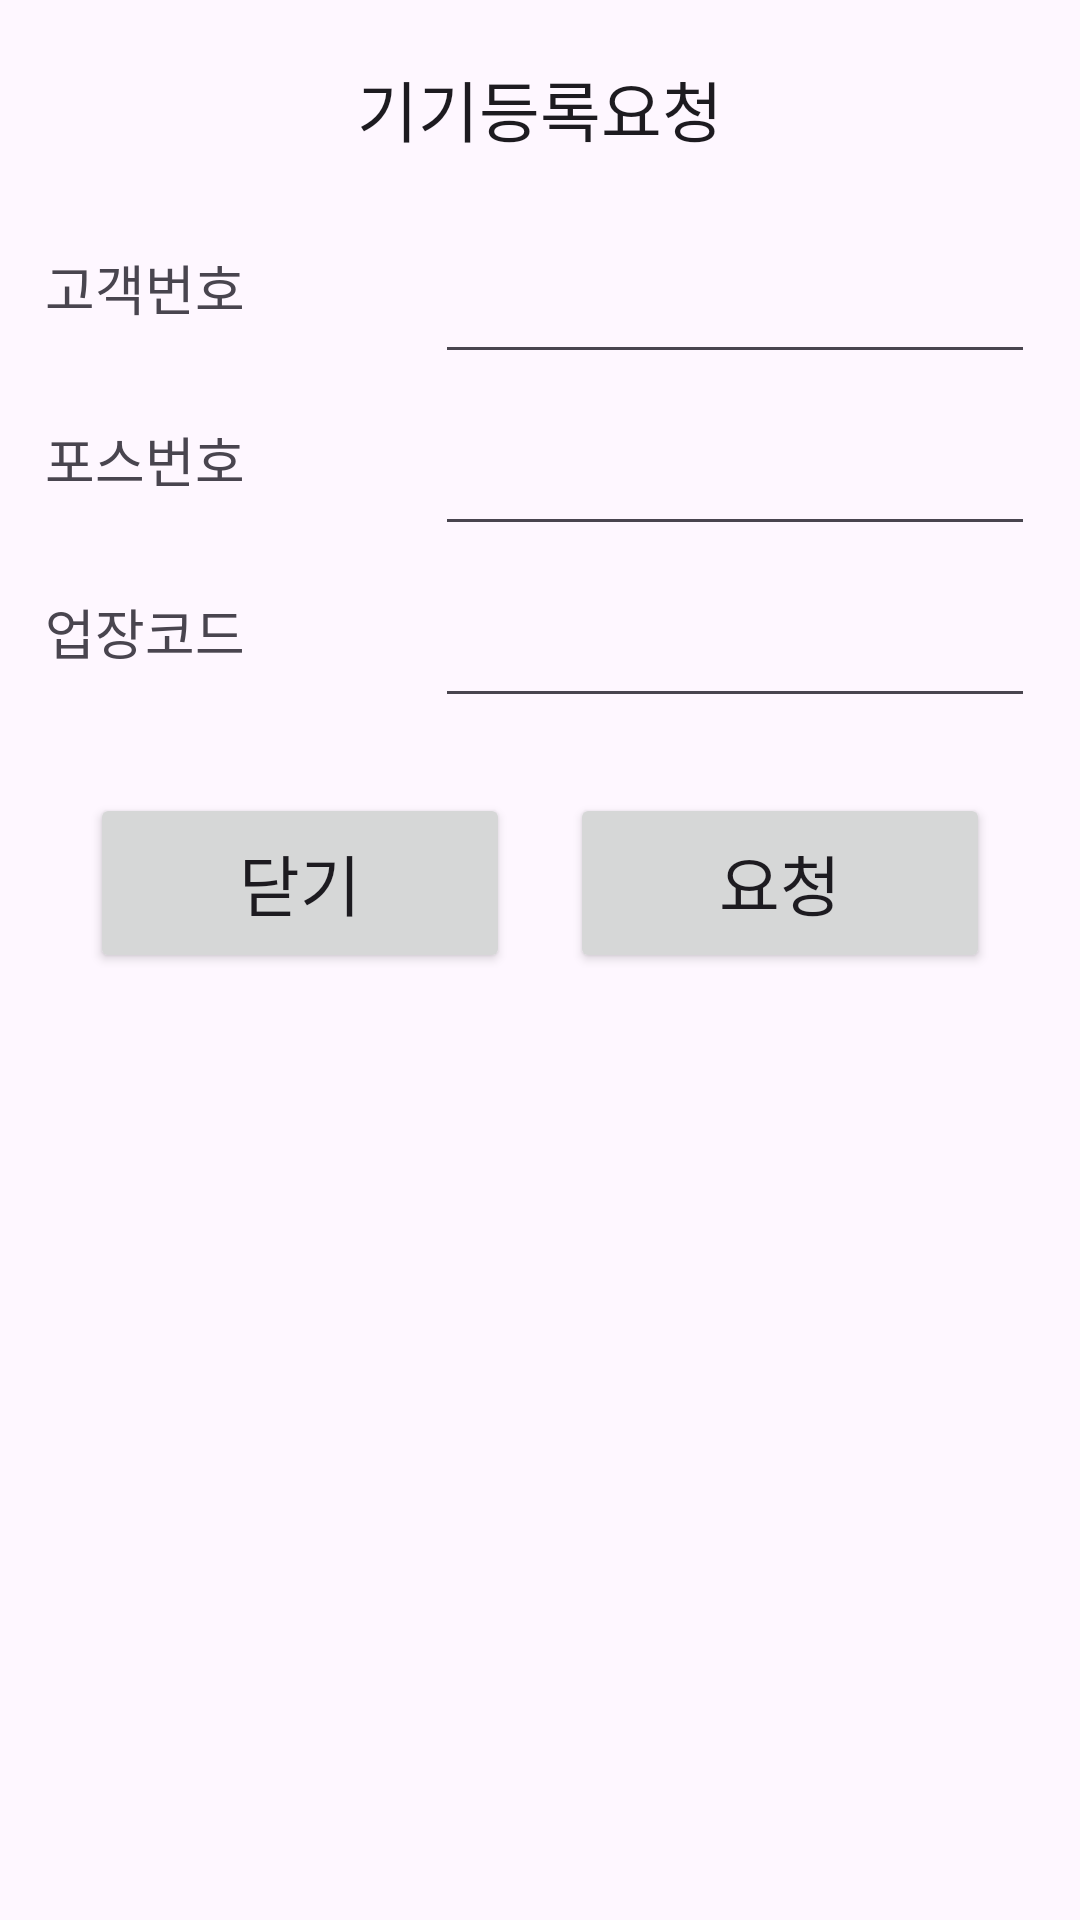

Here is an Android app screen rendered from its layout file. Give the layout XML and the strings, colors and styles it references.
<!-- AndroidManifest.xml: application theme Theme.Theposm -->
<!-- res/layout/dialog_req_pos.xml -->
<?xml version="1.0" encoding="utf-8"?>
<LinearLayout xmlns:android="http://schemas.android.com/apk/res/android"
    android:layout_width="400dp"
    android:layout_height="wrap_content"
    android:layout_weight="0"
    android:orientation="vertical">


    <LinearLayout
        android:layout_width="match_parent"
        android:layout_height="wrap_content"
        android:layout_margin="10dp"
        android:layout_weight="0"
        android:orientation="vertical">

        <LinearLayout
            android:layout_width="match_parent"
            android:layout_height="wrap_content"
            android:layout_margin="10dp"
            android:orientation="vertical">

            <TextView
                android:id="@+id/tvTitle"
                android:layout_width="match_parent"
                android:layout_height="wrap_content"
                android:gravity="center"
                android:text="기기등록요청"
                android:textAppearance="@style/TextAppearance.AppCompat.Large" />

        </LinearLayout>


        <LinearLayout
            android:layout_width="match_parent"
            android:layout_height="wrap_content"
            android:layout_margin="5dp"
            android:orientation="vertical">

            <LinearLayout
                android:layout_width="match_parent"
                android:layout_height="wrap_content"
                android:orientation="horizontal">

                <TextView
                    android:layout_width="wrap_content"
                    android:layout_height="wrap_content"
                    android:layout_gravity="center_vertical"
                    android:layout_weight="1"
                    android:text="고객번호"
                    android:textAppearance="?android:attr/textAppearanceMedium" />

                <EditText
                    android:id="@+id/etReqSiteId"
                    android:layout_width="200dp"
                    android:layout_height="wrap_content"
                    android:layout_gravity="center_horizontal"
                    android:layout_weight="0"
                    android:hint=""
                    android:inputType="number"
                    android:textSize="30dp" />

            </LinearLayout>

            <LinearLayout
                android:layout_width="match_parent"
                android:layout_height="wrap_content"
                android:orientation="horizontal">

                <TextView
                    android:layout_width="wrap_content"
                    android:layout_height="wrap_content"
                    android:layout_gravity="center_vertical"
                    android:layout_weight="1"
                    android:text="포스번호"
                    android:textAppearance="?android:attr/textAppearanceMedium" />

                <EditText
                    android:id="@+id/etReqPosNo"
                    android:layout_width="200dp"
                    android:layout_height="wrap_content"
                    android:layout_gravity="center_horizontal"
                    android:layout_weight="0"
                    android:hint=""
                    android:inputType="number"
                    android:textSize="30dp" />

            </LinearLayout>


            <LinearLayout
                android:layout_width="match_parent"
                android:layout_height="wrap_content"
                android:orientation="horizontal">

                <TextView
                    android:layout_width="wrap_content"
                    android:layout_height="wrap_content"
                    android:layout_gravity="center_vertical"
                    android:layout_weight="1"
                    android:text="업장코드"
                    android:textAppearance="?android:attr/textAppearanceMedium" />

                <EditText
                    android:id="@+id/etReqShopCode"
                    android:layout_width="200dp"
                    android:layout_height="wrap_content"
                    android:layout_gravity="center_horizontal"
                    android:layout_weight="0"
                    android:hint=""
                    android:inputType="text"
                    android:textSize="30dp" />

            </LinearLayout>





        </LinearLayout>



        <LinearLayout
            android:layout_width="match_parent"
            android:layout_height="wrap_content"
            android:layout_margin="10dp"
            android:orientation="horizontal">

            <Button
                android:id="@+id/btn_close"
                android:layout_width="wrap_content"
                android:layout_height="60dp"
                android:layout_weight="1"
                android:layout_margin="10dp"
                android:text="닫기"
                android:textAppearance="@style/TextAppearance.AppCompat.Large" />

            <Button
                android:id="@+id/btn_req_pos"
                android:layout_width="wrap_content"
                android:layout_height="60dp"
                android:layout_weight="1"
                android:layout_margin="10dp"
                android:text="요청"
                android:textAppearance="@style/TextAppearance.AppCompat.Large" />

        </LinearLayout>


    </LinearLayout>


</LinearLayout>
<!-- resources referenced by this layout -->
<resources>
  <style name="Theme.Theposm" parent="Theme.MaterialComponents.DayNight.DarkActionBar">
          
          <item name="colorPrimary">@color/purple_500</item>
          <item name="colorPrimaryVariant">@color/purple_700</item>
          <item name="colorOnPrimary">@color/white</item>
          
          <item name="colorSecondary">@color/teal_200</item>
          <item name="colorSecondaryVariant">@color/teal_700</item>
          <item name="colorOnSecondary">@color/black</item>
          
          <item name="android:statusBarColor">?attr/colorPrimaryVariant</item>
          
      </style>
  <!-- not gathered from this repository: default colours our renderer supplied (Android Studio template values) -->
  <color name="purple_500">#FF6200EE</color>
  <color name="purple_700">#FF3700B3</color>
  <color name="teal_200">#FF03DAC5</color>
  <color name="teal_700">#FF018786</color>
  <color name="black">#FF000000</color>
  <color name="white">#FFFFFFFF</color>
</resources>
